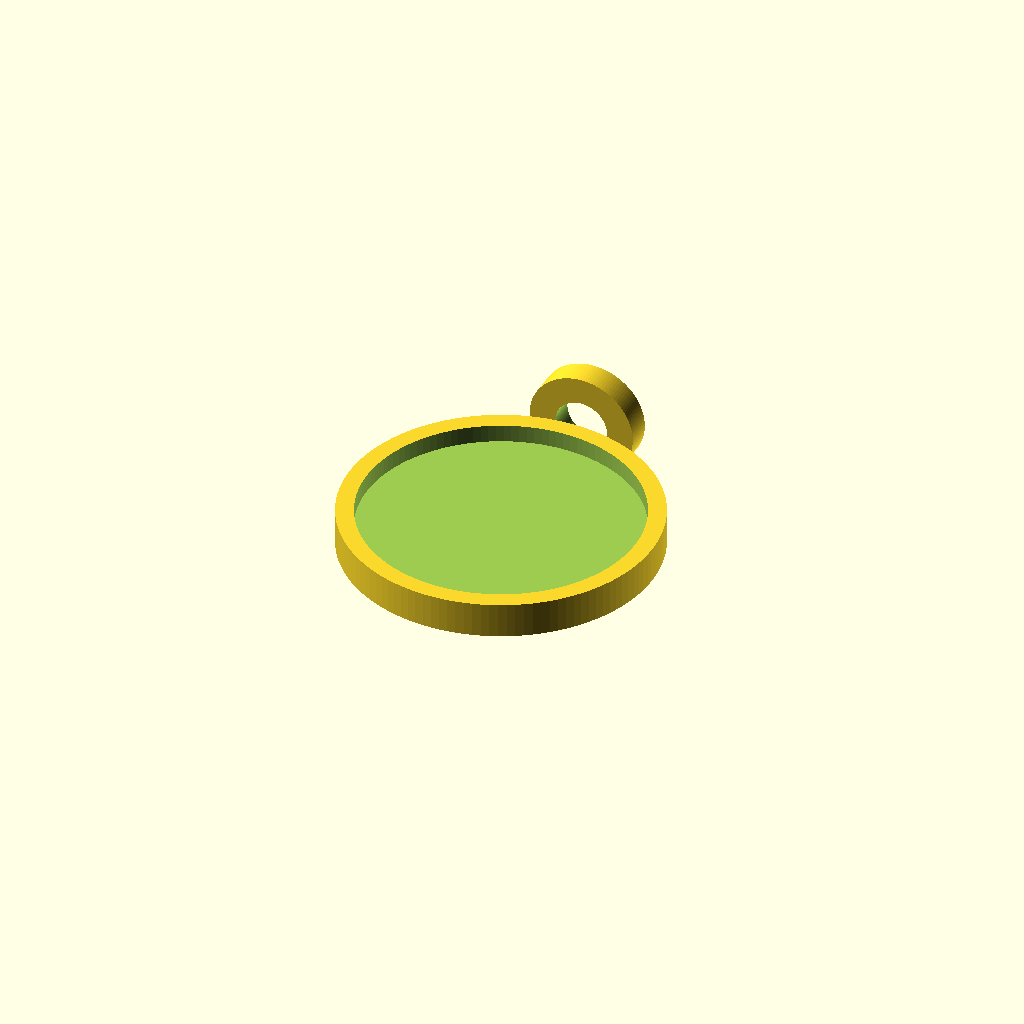
Cell 1: rendered with the file's own defaults.
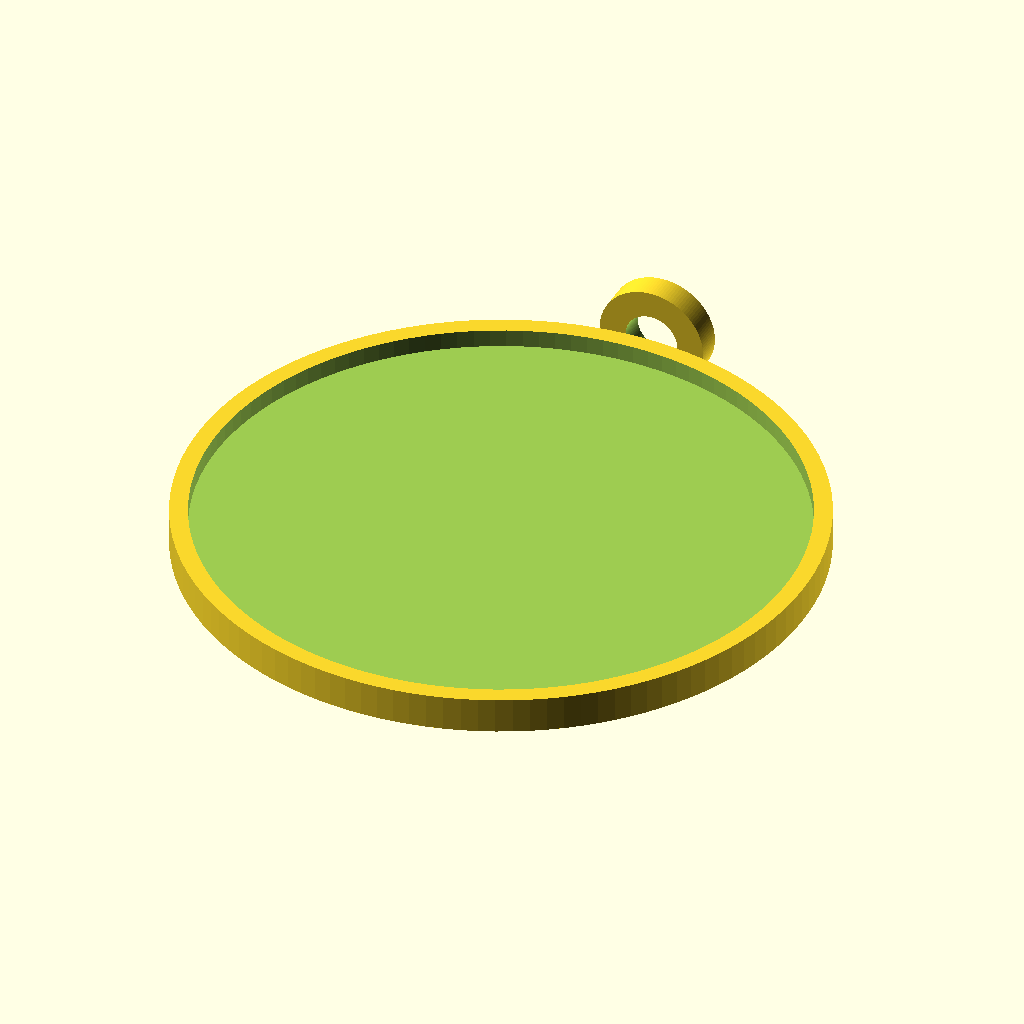
Cell 2: the same model with medallion_diameter = 70.
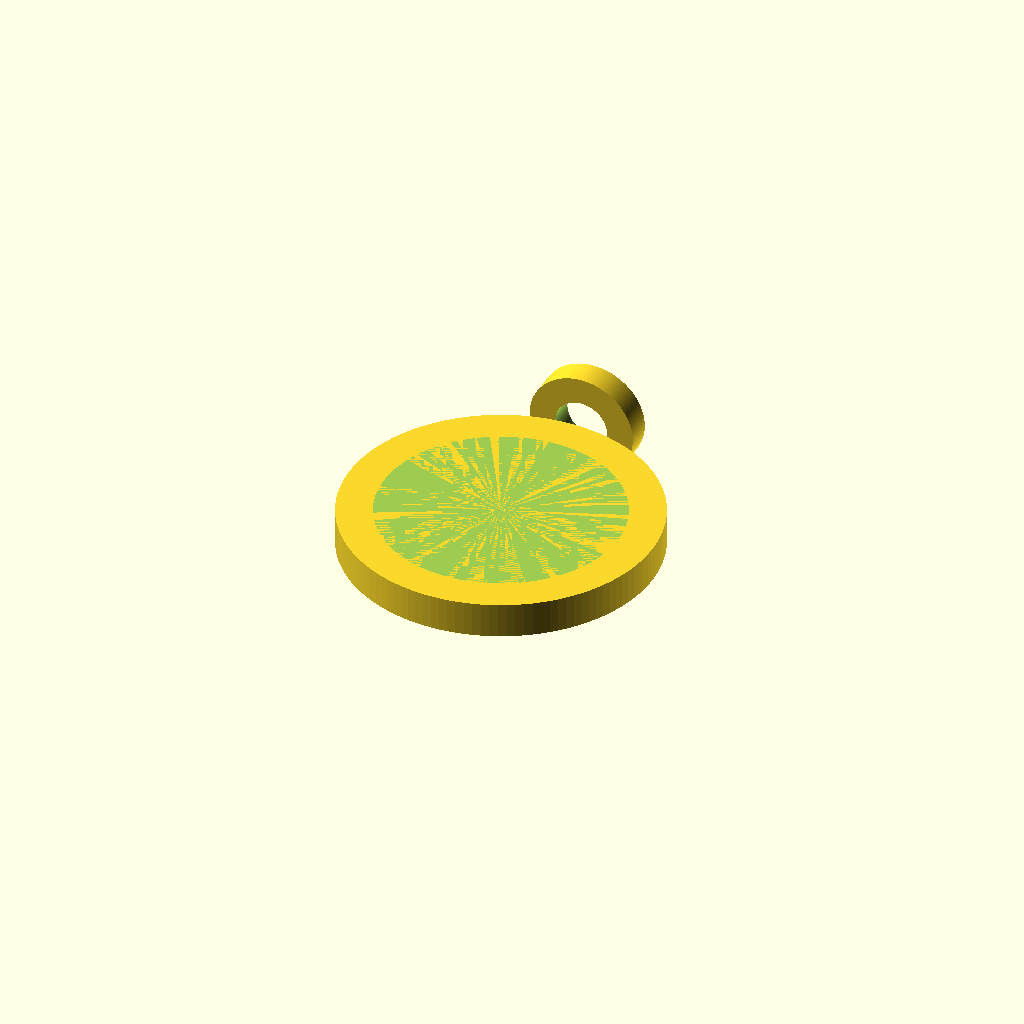
Cell 3 — rim_thickness set to 4, the other parameters unchanged.
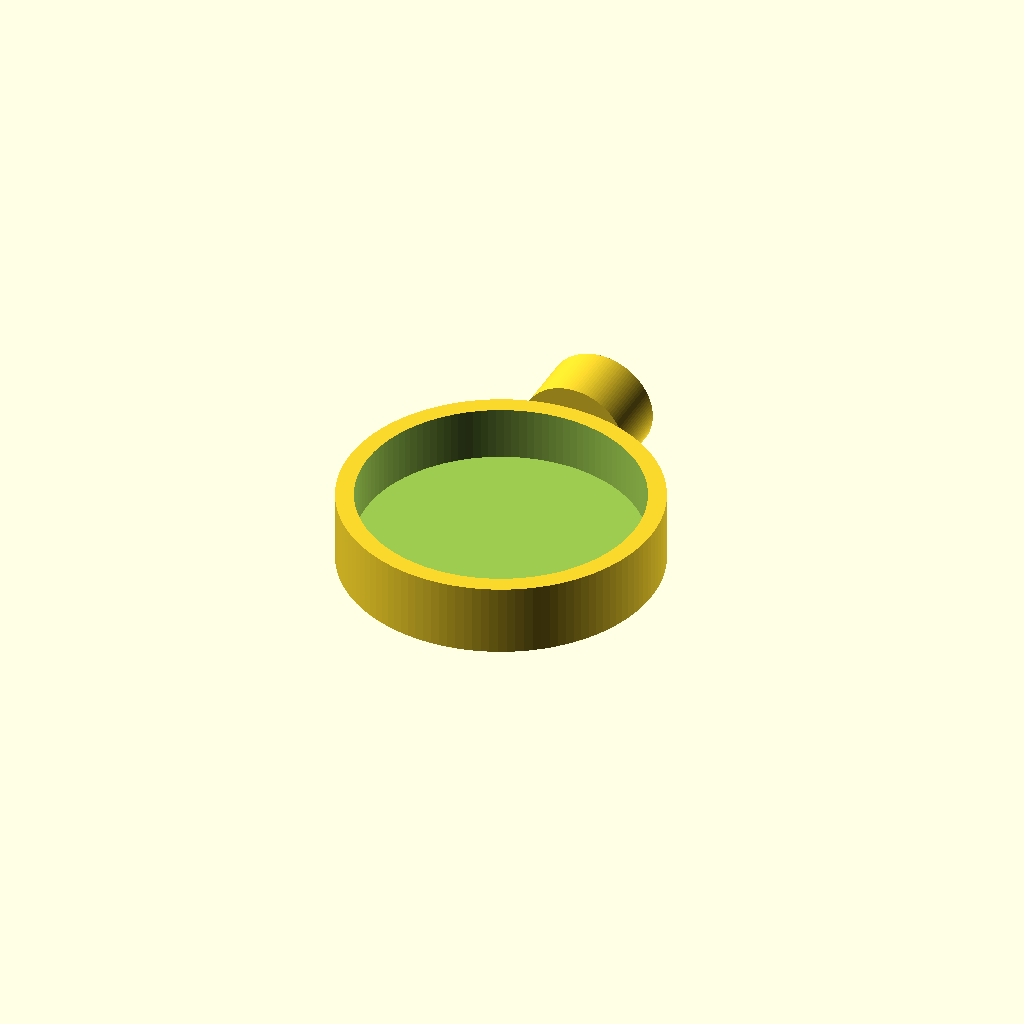
Cell 4: the same model with base_depth = 8.
One fixed orthographic camera (rotation 55°, 0°, 25°; colour scheme Cornfield) for every cell.
OpenSCAD source file src/VT_Womens_Encolpion_v1.scad:
// ============================================================================
// VITA TESORI BY VHALSUEO - MASTER JEWELRY PORTFOLIO
// FILE: VT_Womens_Encolpion_v1.scad
// MATERIAL SPEC: 100% Solid 24K Gold Casting (Zero Lab Synthetics)
// ============================================================================

$fn = 120; // High-fidelity circle optimization for luxury casting

// Adjustable Master Dimensions (mm)
medallion_diameter = 35.0; // Outer face diameter
rim_thickness = 2.0;       // Width of structural decorative border step
base_depth = 4.0;          // Total structural thickness

module imperial_encolpion() {
    union() {
        // 1. Main Medallion Body (Stepped Concentric Geometry)
        difference() {
            // Outer Shield Floor
            cylinder(h=base_depth, d=medallion_diameter, center=true);
            
            // Recessed Flat Center Intended for Laser Engraving
            translate([0, 0, rim_thickness])
            cylinder(h=base_depth, d=medallion_diameter - (rim_thickness * 2), center=true);
        }
        
        // 2. Heavy-Duty Flanged Bail (Top Loop reinforced for combat load chains)
        translate([0, medallion_diameter/2 + 4, 0])
        rotate([90, 0, 0])
        difference() {
            cylinder(h=base_depth - 1, r=6, center=true);
            cylinder(h=base_depth + 2, r=3, center=true);
        }
    }
}

// Render the 3D Solid Gold Women's Encolpion Medallion
imperial_encolpion();
Parameter table extracted from the source (name, type, default, range or options):
medallion_diameter: number, default 35
rim_thickness: number, default 2
base_depth: number, default 4
